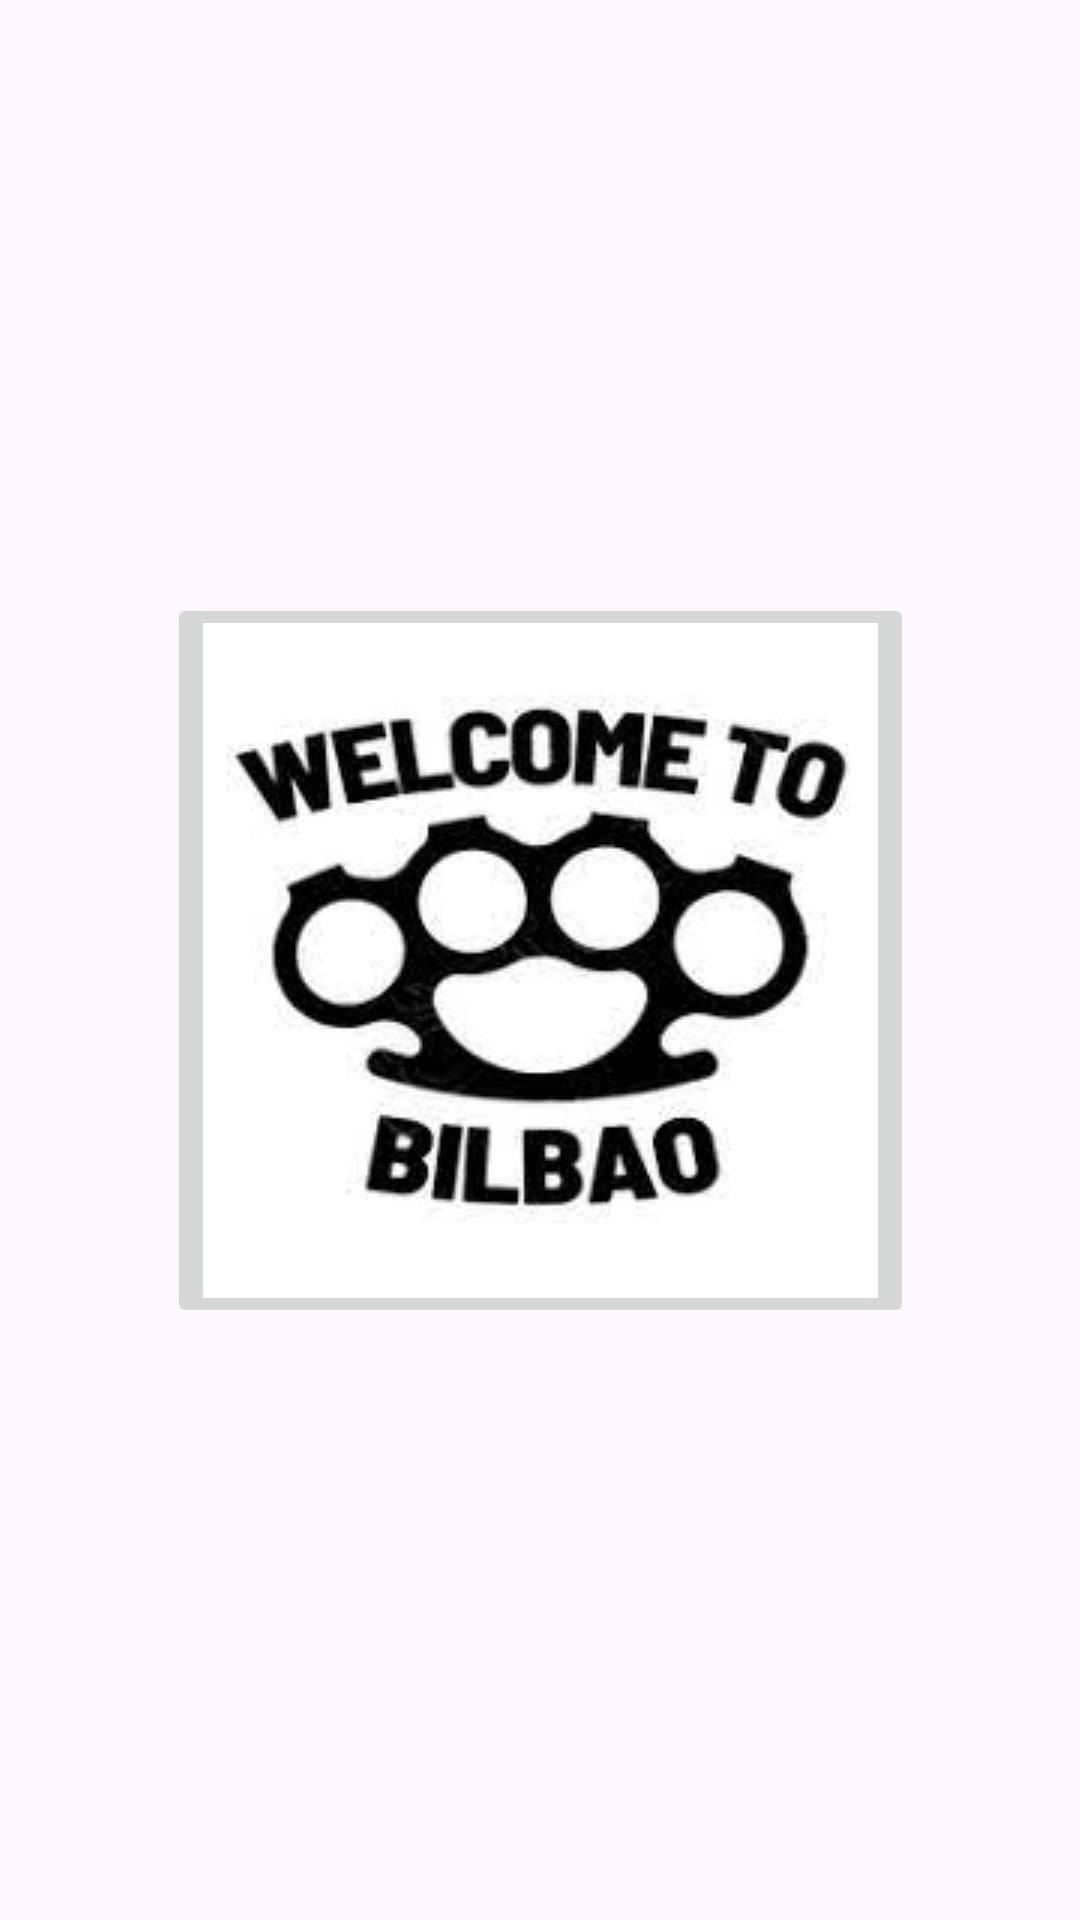

Here is an Android app screen rendered from its layout file. Give the layout XML and the strings, colors and styles it references.
<!-- AndroidManifest.xml: application theme Theme.UnaiCano_ex1Ev -->
<!-- res/layout/activity_main.xml -->
<?xml version="1.0" encoding="utf-8"?>
<androidx.constraintlayout.widget.ConstraintLayout xmlns:android="http://schemas.android.com/apk/res/android"
    xmlns:app="http://schemas.android.com/apk/res-auto"
    xmlns:tools="http://schemas.android.com/tools"
    android:layout_width="match_parent"
    android:layout_height="match_parent"
    tools:context=".MainActivity">

    <ImageButton
        android:id="@+id/botonBienvenida"
        android:layout_width="wrap_content"
        android:layout_height="wrap_content"
        android:contentDescription="@string/foto_de_bienvenida"
        app:layout_constraintBottom_toBottomOf="parent"
        app:layout_constraintEnd_toEndOf="parent"
        app:layout_constraintStart_toStartOf="parent"
        app:layout_constraintTop_toTopOf="parent"
        app:srcCompat="@drawable/descarga" />
</androidx.constraintlayout.widget.ConstraintLayout>
<!-- resources referenced by this layout -->
<resources>
  <!-- drawable descarga: jpg bitmap (drawable, 7266 bytes) -->
  <string name="foto_de_bienvenida">foto de bienvenida</string>
  <style name="Theme.UnaiCano_ex1Ev" parent="Base.Theme.UnaiCano_ex1Ev" />
  <style name="Base.Theme.UnaiCano_ex1Ev" parent="Theme.Material3.DayNight.NoActionBar">
          
          
      </style>
</resources>
